Run: headless pygame with SDL's dummy video driver; simulated clock (each Clock.tick advances the game by its frame time, no real sleeping); random seed 0; keys injected as events and as key.get_pressed() state; no mouse input.
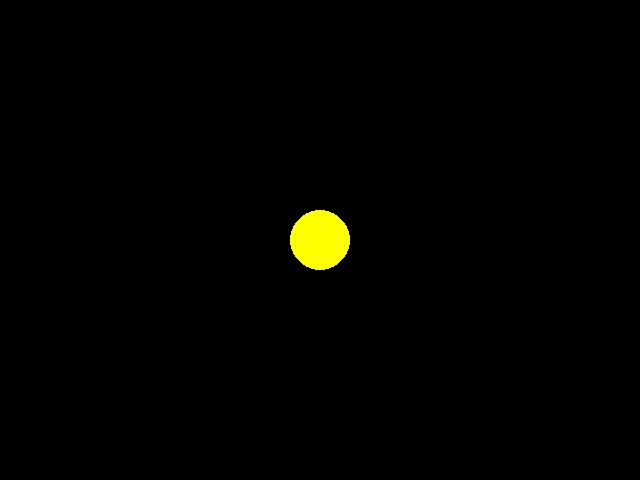
Frame 1 of 4 · flips 1–60 · no input
Frame 2 of 4 · flips 61–180 · tapped SPACE, RETURN · held RIGHT (→), D · screen unchanged from frame 1, image omitted
Frame 3 of 4 · flips 181–300 · held DOWN (↓), S · screen unchanged from frame 2, image omitted
Frame 4 of 4 · flips 301–420 · held LEFT (←), A, UP (↑), W · screen unchanged from frame 3, image omitted

The pygame program that drew these frames:

import pygame
import sys

pygame.init()

WIDTH, HEIGHT = 640, 480
screen = pygame.display.set_mode((WIDTH, HEIGHT))
pygame.display.set_caption("Pac-Man Test")

clock = pygame.time.Clock()

running = True

while running:
    for event in pygame.event.get():
        if event.type == pygame.QUIT:
            running = False

    screen.fill((0, 0, 0))

    pygame.draw.circle(screen, (255, 255, 0), (320, 240), 30)

    pygame.display.flip()
    clock.tick(60)

pygame.quit()
sys.exit()
